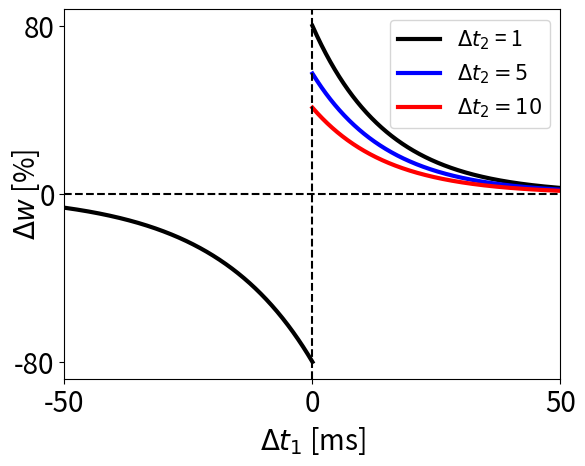

The matplotlib source for this figure:
"""

@author: lparrilla
"""

import numpy as np
import matplotlib.pyplot as plt

'''
Code to plot the synaptic kernel of triplet STDP

'''
t1 = np.linspace(-50, 0, 500)  
t2 = np.linspace(0, 50, 500)  
tau_p = 15  
tau_n = 20  
A_p = 0.8  
A_n = -0.8  
kernel1 = A_n * np.exp(t1 / tau_n)*100
kernel2 = A_p * np.exp(-t2 / tau_p)*100
plt.plot(t1, kernel1, color='black', label=r'$\Delta t_2$ = 1', lw=3)
plt.plot(t2, kernel2, color='black', lw=3)
delta_t2_1 = 5
delta_t2_2 = 10
line1 = A_p * np.exp(-(t2 + delta_t2_1) / tau_p)*100
line2 = A_p * np.exp(-(t2 + delta_t2_2) / tau_p)*100
plt.plot(t2, line1, color='blue', label=r'$\Delta t_2 = {}$'.format(delta_t2_1), lw=3)
plt.plot(t2, line2, color='red', label=r'$\Delta t_2 = {}$'.format(delta_t2_2), lw=3)
plt.xlabel('$\Delta t_1$ [ms]', fontsize = 20)
plt.ylabel('$\Delta w$ [%]', fontsize = 20, labelpad=-20)
plt.axhline(y=0, color='black', ls = '--', linewidth=1.5)
plt.axvline(x=0, color='black', ls = '--', linewidth=1.5)
plt.xlim(-50, 50)
plt.xticks(fontsize=20, ticks=[-50,0,50]) 
plt.yticks(fontsize=20, ticks=[-80,0,80])  
plt.legend(fontsize = 15)
plt.show()
